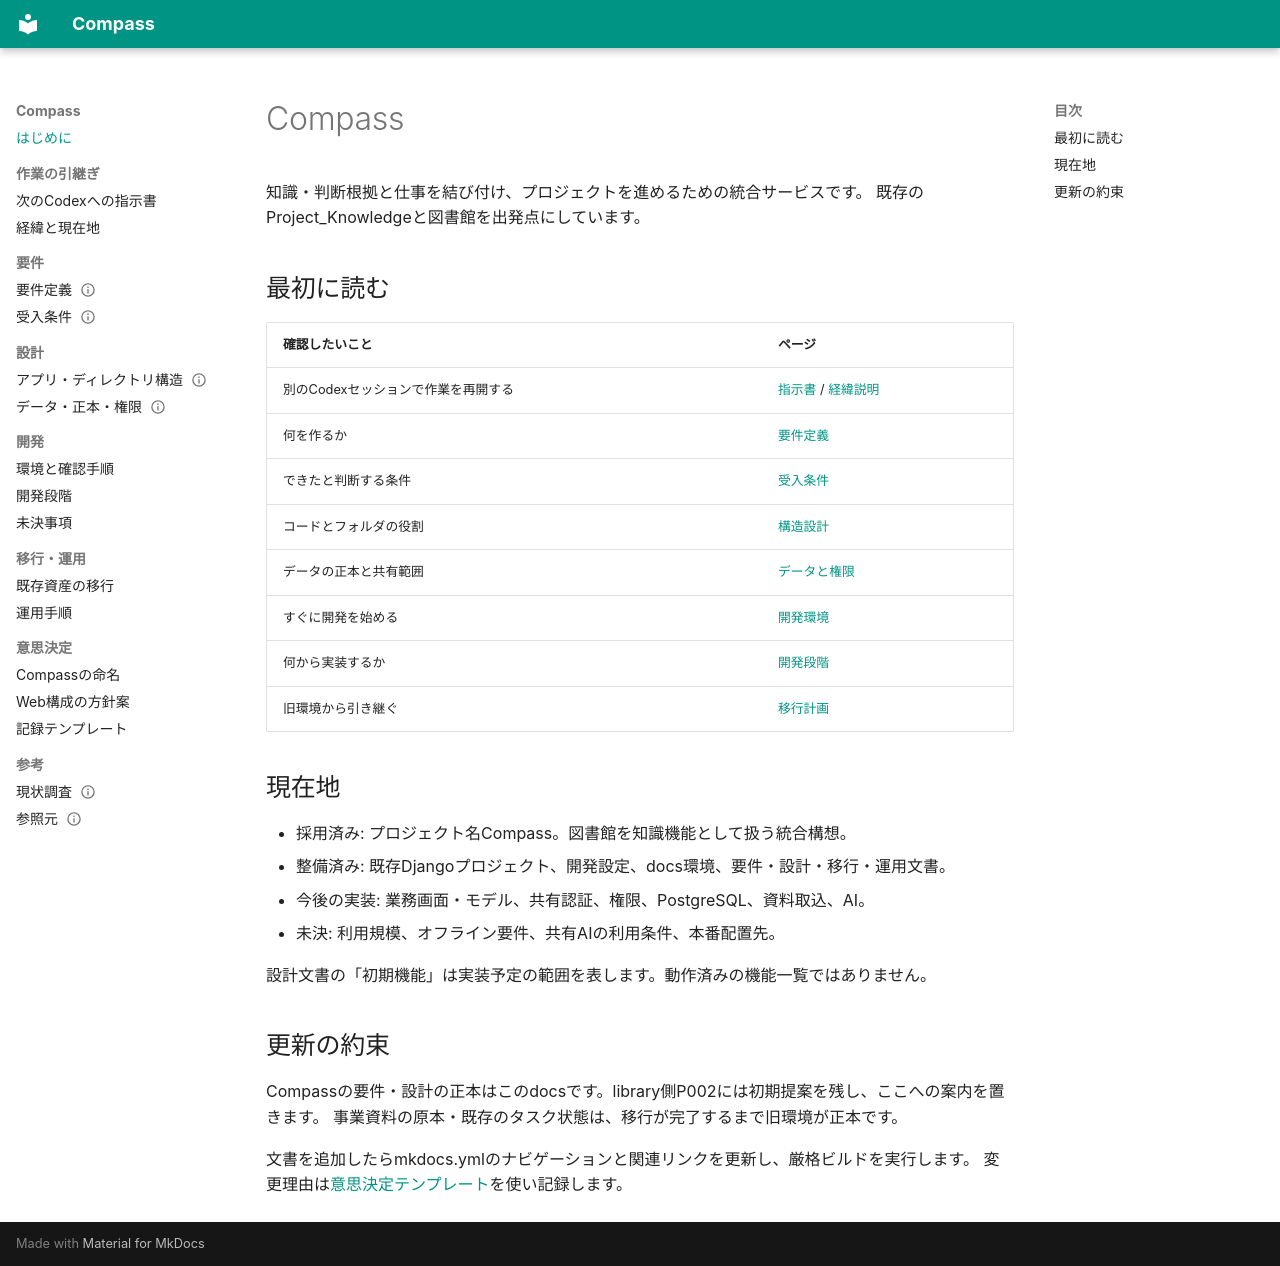

repository: masapin-punc/Compass · page: index.html · generator: mkdocs

# Compass

知識・判断根拠と仕事を結び付け、プロジェクトを進めるための統合サービスです。
既存のProject_Knowledgeと図書館を出発点にしています。

## 最初に読む

| 確認したいこと | ページ |
|---|---|
| 別のCodexセッションで作業を再開する | [指示書](handoff/next-agent.md) / [経緯説明](handoff/history.md) |
| 何を作るか | [要件定義](requirements/overview.md) |
| できたと判断する条件 | [受入条件](requirements/acceptance.md) |
| コードとフォルダの役割 | [構造設計](architecture/structure.md) |
| データの正本と共有範囲 | [データと権限](architecture/data-and-access.md) |
| すぐに開発を始める | [開発環境](development/setup.md) |
| 何から実装するか | [開発段階](planning/roadmap.md) |
| 旧環境から引き継ぐ | [移行計画](migration/plan.md) |

## 現在地

- 採用済み: プロジェクト名Compass。図書館を知識機能として扱う統合構想。
- 整備済み: 既存Djangoプロジェクト、開発設定、docs環境、要件・設計・移行・運用文書。
- 今後の実装: 業務画面・モデル、共有認証、権限、PostgreSQL、資料取込、AI。
- 未決: 利用規模、オフライン要件、共有AIの利用条件、本番配置先。

設計文書の「初期機能」は実装予定の範囲を表します。動作済みの機能一覧ではありません。

## 更新の約束

Compassの要件・設計の正本はこのdocsです。library側P002には初期提案を残し、ここへの案内を置きます。
事業資料の原本・既存のタスク状態は、移行が完了するまで旧環境が正本です。

文書を追加したらmkdocs.ymlのナビゲーションと関連リンクを更新し、厳格ビルドを実行します。
変更理由は[意思決定テンプレート](decisions/template.md)を使い記録します。
